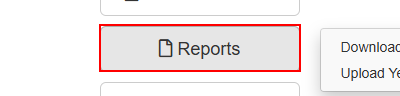
Task: Generate-Yearly-Report_Perofmer
Workflow: NavigateToUploadReportPage

Step 1 [try]: hover over the button 'Reports'

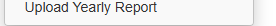
Step 2: click on the link 'Upload Yearly Report' in window 'ACME System 1 - Dashboard' (msedge.exe)

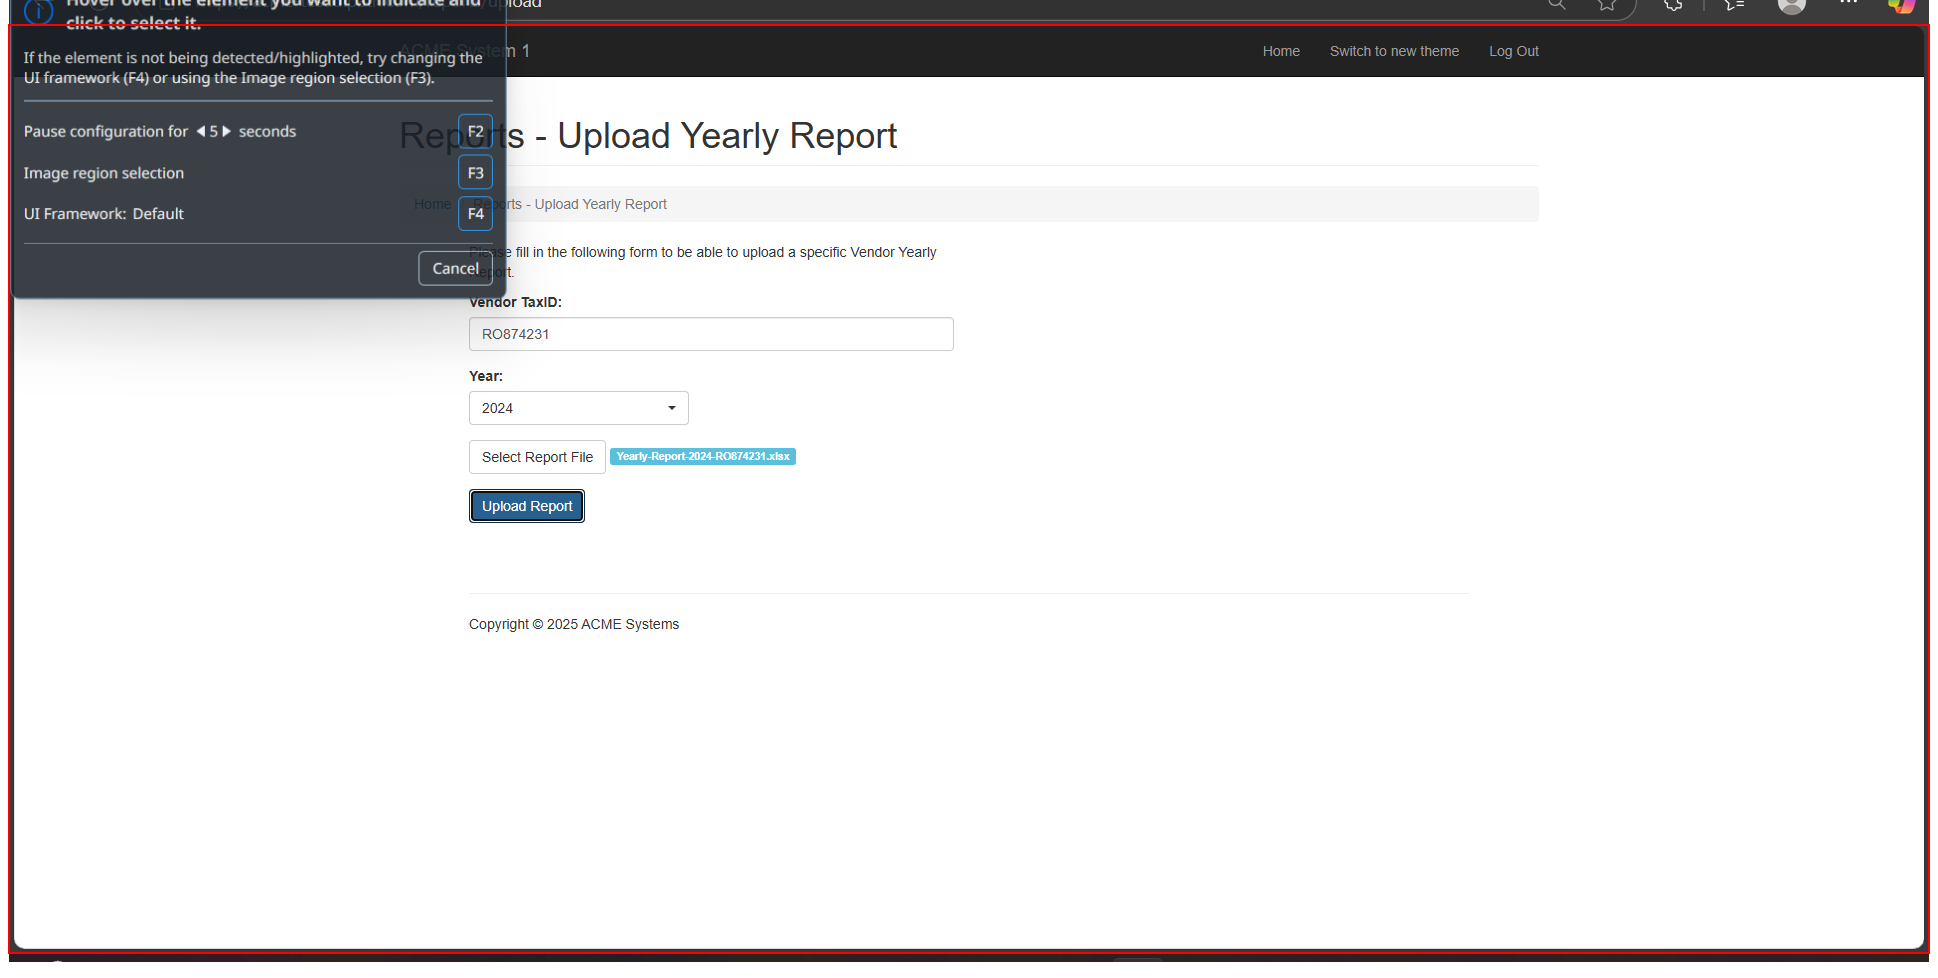
Step 3 [try]: find in window 'ACME System 1 - Upload Yearly Report*' (msedge.exe)